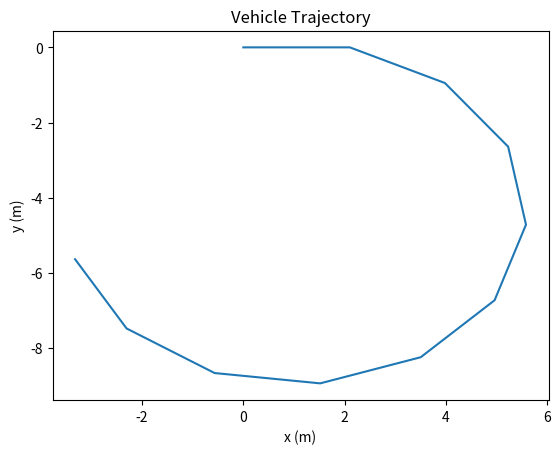

Source code (Python):
import math

def VehicleModel(xk, uk, dt, d=3):
    vl = uk[0]
    vr = uk[1]
    vk = (vr + vl) / 2.0
    psi_dot = (vr - vl) / d
    psi_k = xk[2]
    x_kp1 = xk[0] + dt * vk * math.cos(psi_k)
    y_kp1 = xk[1] + dt * vk * math.sin(psi_k)
    psi_kp1 = psi_k + dt * psi_dot
    return [x_kp1, y_kp1, psi_kp1]

import matplotlib.pyplot as plt

# Set up initial state and control inputs
xk = [0, 0, 0]  # initial state (x, y, psi)
vl = 0.2805# left and right wheel velocities (m/s)
vr = 0.14025
uk = [vl, vr]  # control inputs
dt = 10  # time step (s)

# Simulate vehicle motion for 100 seconds
trajectory = [xk]
for i in range(dt):
    xk = VehicleModel(xk, uk, dt)
    trajectory.append(xk)

# Extract x and y coordinates from trajectory
x_coords = [x[0] for x in trajectory]
y_coords = [x[1] for x in trajectory]

# Plot the trajectory
plt.plot(x_coords, y_coords)
plt.xlabel('x (m)')
plt.ylabel('y (m)')
plt.title('Vehicle Trajectory')
plt.show()
